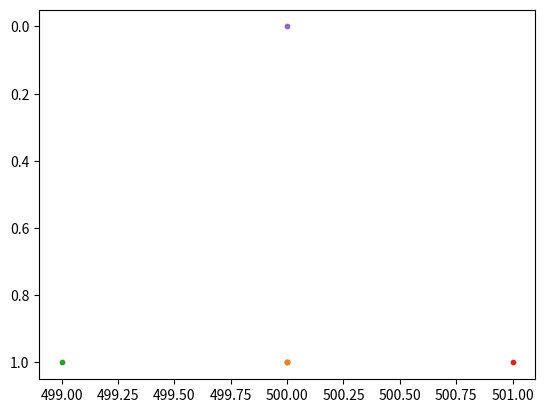

Write Python code to recreate this figure.
import sys
from matplotlib import pyplot

class Particle:
    def __init__(self, x, y):
        self.x = x
        self.y = y
        self.active = True

    def update(self, grid):
        if not self.active:
            return
        if grid.getTile(self.x, self.y + 1) == None:
            self.y += 1
        elif grid.getTile(self.x - 1, self.y + 1) == None:
            self.x -= 1
            self.y += 1
        elif grid.getTile(self.x + 1, self.y + 1) == None:
            self.x += 1
            self.y += 1
        else:
            grid.setTile(self.x, self.y, 'o')
            self.active = False


class Grid:

    def __init__(self):
        self.min=[9999999,9999999]
        self.max=[-100,-100]
        self.tiles = {}

    def setTile(self, x, y, c, updateminmax=True):
        if updateminmax:
            self.min[0] = min(self.min[0], int(x))
            self.min[1] = min(self.min[1], int(y))
            self.max[0] = max(self.max[0], int(x))
            self.max[1] = max(self.max[1], int(y))
        if not y in self.tiles:
            self.tiles[y] = {}
        self.tiles[y][x] = c

    def placeSegment(self, segment):
        for i, pt in enumerate(segment):
            if i == 0:
                continue
            prev = segment[i - 1]
            delta = [pt[0] - prev[0], pt[1] - prev[1]]
            if delta[0] != 0:
                delta[0] /= abs(delta[0])
            if delta[1] != 0:
                delta[1] /= abs(delta[1])
            cur = [prev[0], prev[1]]
            while cur[0] != pt[0] or cur[1] != pt[1]:
                self.setTile(cur[0], cur[1], '#')
                cur[0] += delta[0]
                cur[1] += delta[1]
            self.setTile(cur[0], cur[1], '#')

    def getTile(self, x, y):
        if not y in self.tiles:
            return None
        elif not x in self.tiles[y]:
            return None
        else:
            return self.tiles[y][x]

    def doPrint(self):
        output = ""
        for y in range(self.min[1] - 1, self.max[1] + 2):
            for x in range(self.min[0] - 1, self.max[0] + 2):
                tile = self.getTile(x, y)
                output += ('.' if tile == None else tile)
            output += "\n"
        print(output)

#499,0 -> 499,-1 -> 501,-1 -> 501,0

grid = Grid()
segments = []
for line in sys.stdin:
    line = line.strip()
    arr = [ [int(x) for x in el.split(",")] for el in line.split(" -> ") ]
    print(arr)
    grid.placeSegment(arr)
    segments.append(arr)
    
grid.doPrint()

particles = []


#pyplot.ion()


pyplot.gca().invert_yaxis()

for seg in segments:
    x = [e[0] for e in seg]
    y = [e[1] for e in seg]
    pyplot.plot(x, y, linewidth=4)

finalLevel = False
lastX = 0
lastY = 0
for i in range(1000000):
    #particles.append(Particle(500, 0))
    #for p in particles:
    #    p.update(grid)
    p = Particle(500, 0)
    particles = [p]
    while p.active:
        p.update(grid)
        if p.y > grid.max[1]:
            lastX = p.x
            lastY = p.y
            break
    if p.y > grid.max[1]:
        if not finalLevel:
            grid.placeSegment([[lastX - 1000, lastY + 1], [lastX + 1000, lastY + 1]])
            print("You unlocked the final level!")
            #grid.doPrint()
            finalLevel = True
        else:
            p = Particle(500,0)
            while p.active:
                p.update(grid)
                grid.setTile(p.x, p.y, "~", False)
                if p.y > grid.max[1]:
                    break
            print("abyss encountered after {} iterations".format(i))
            break
    px = [p.x for p in particles]
    py = [p.y for p in particles]
    pyplot.scatter(px, py, marker='o', s=10)
    if grid.getTile(500, 0) == 'o':
        print("Finally at rest after {} iterations.".format(i))
        break
    #pyplot.pause(0.2)

#grid.doPrint()

#pyplot.show()